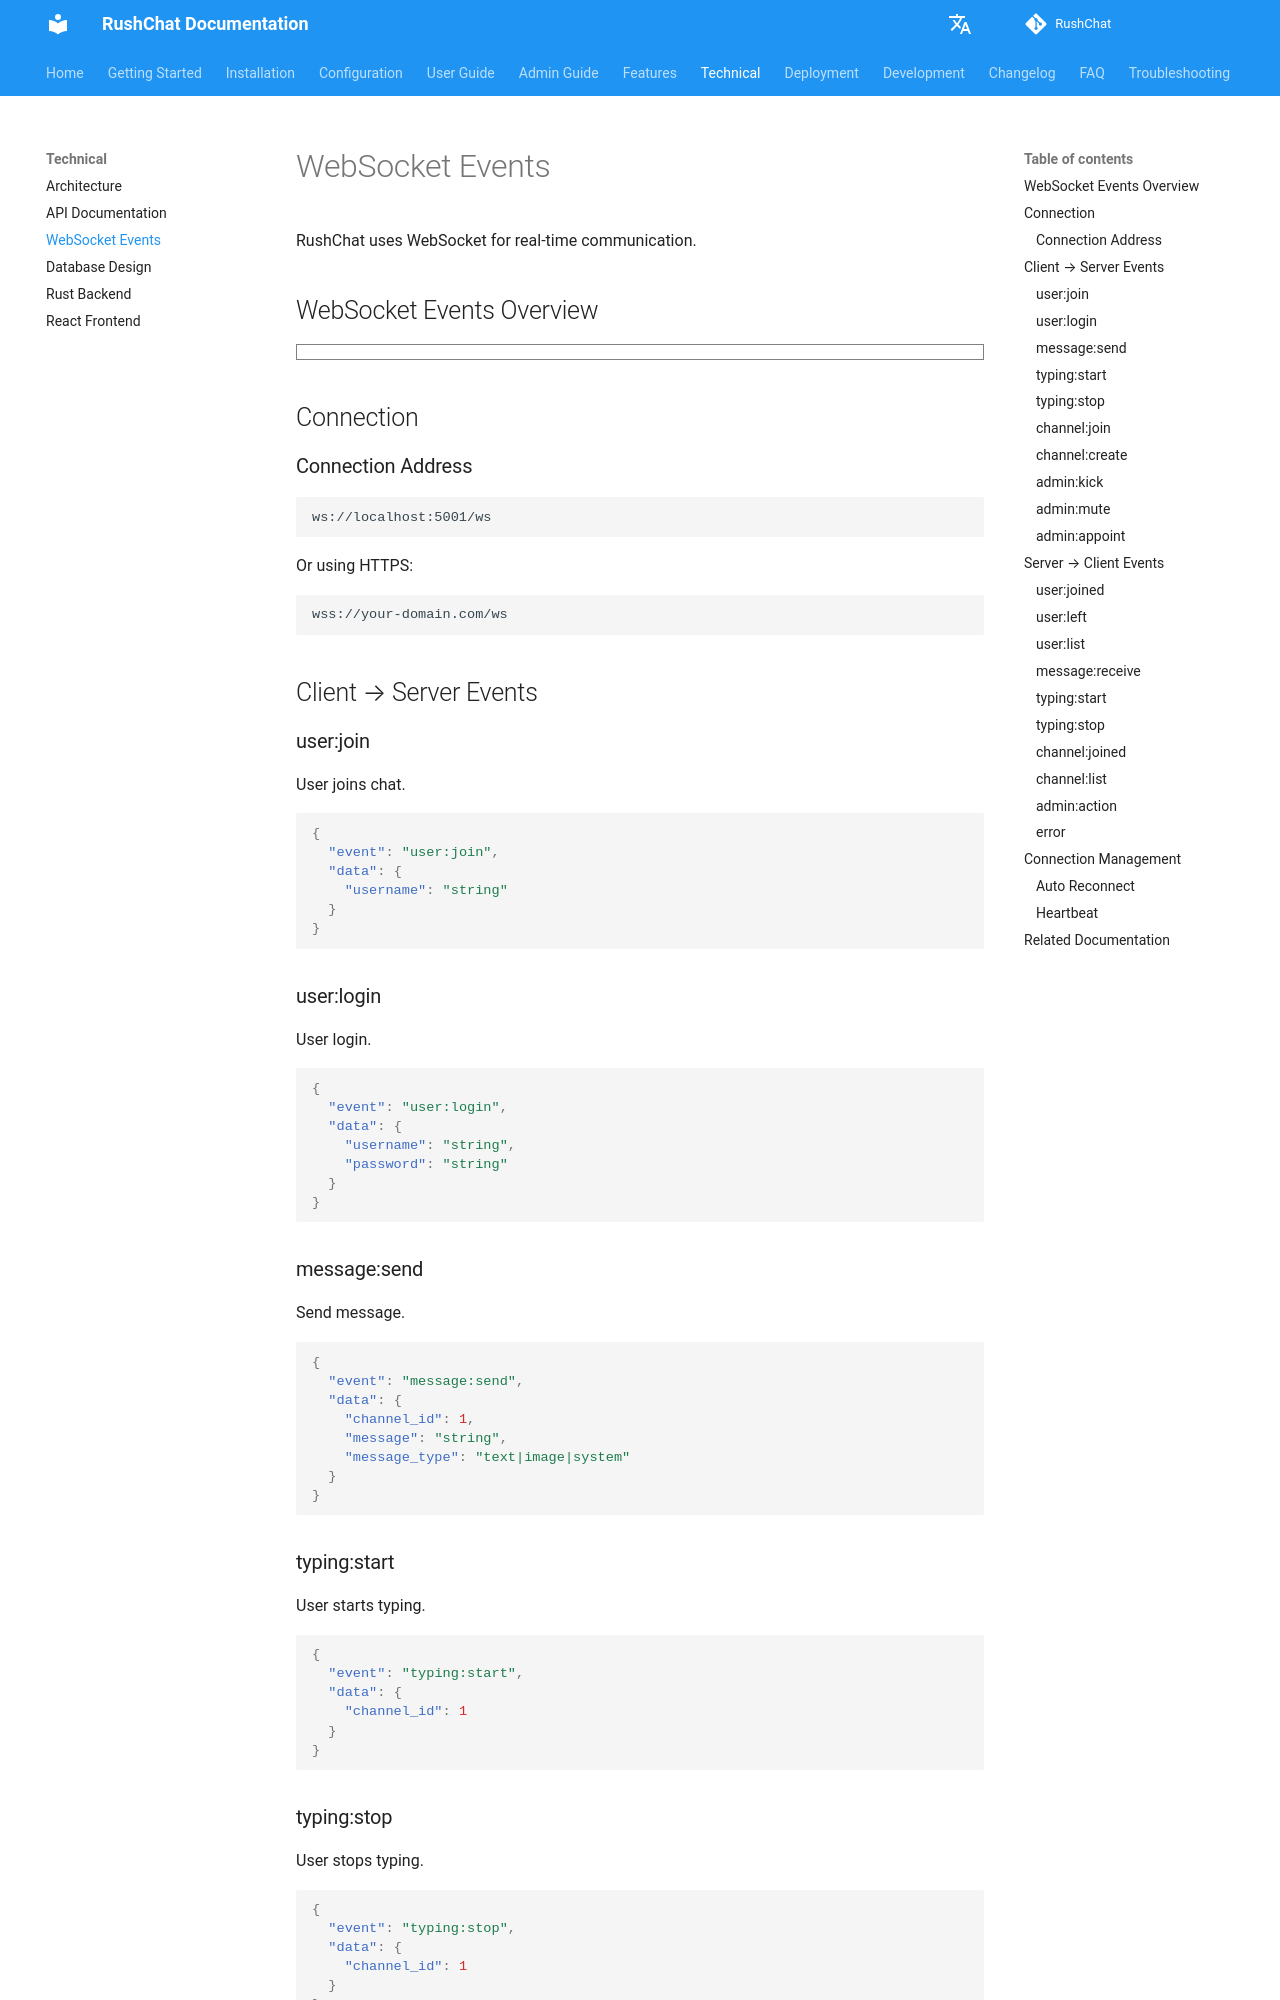

repository: loserxdev/rushchat · page: technical/websocket/index.html · generator: mkdocs

# WebSocket Events

RushChat uses WebSocket for real-time communication.

## WebSocket Events Overview

```markmap
# WebSocket Event System
## Connection
- Connection Address
  - ws://localhost:5001/ws
  - wss://domain.com/ws
- Connection Method
  - Auto Connect
  - Auto Reconnect
## Client → Server
- User Events
  - user:join
  - user:login
- Message Events
  - message:send
  - typing:start
  - typing:stop
- Channel Events
  - channel:join
  - channel:create
- Admin Events
  - admin:kick
  - admin:mute
  - admin:appoint
- Voice Chat
  - voice:join
  - voice:leave
  - voice:signal
  - voice:mute
  - voice:kick
  - voice:invite
## Server → Client
- User Notifications
  - user:joined
  - user:left
  - user:list
- Message Notifications
  - message:receive
  - typing:start
  - typing:stop
- Channel Notifications
  - channel:joined
  - channel:list
- Admin Notifications
  - admin:action
  - admin:info
- Error Notifications
  - error
```

## Connection

### Connection Address

```
ws://localhost:5001/ws
```

Or using HTTPS:

```
wss://your-domain.com/ws
```

## Client → Server Events

### user:join

User joins chat.

```json
{
  "event": "user:join",
  "data": {
    "username": "string"
  }
}
```
